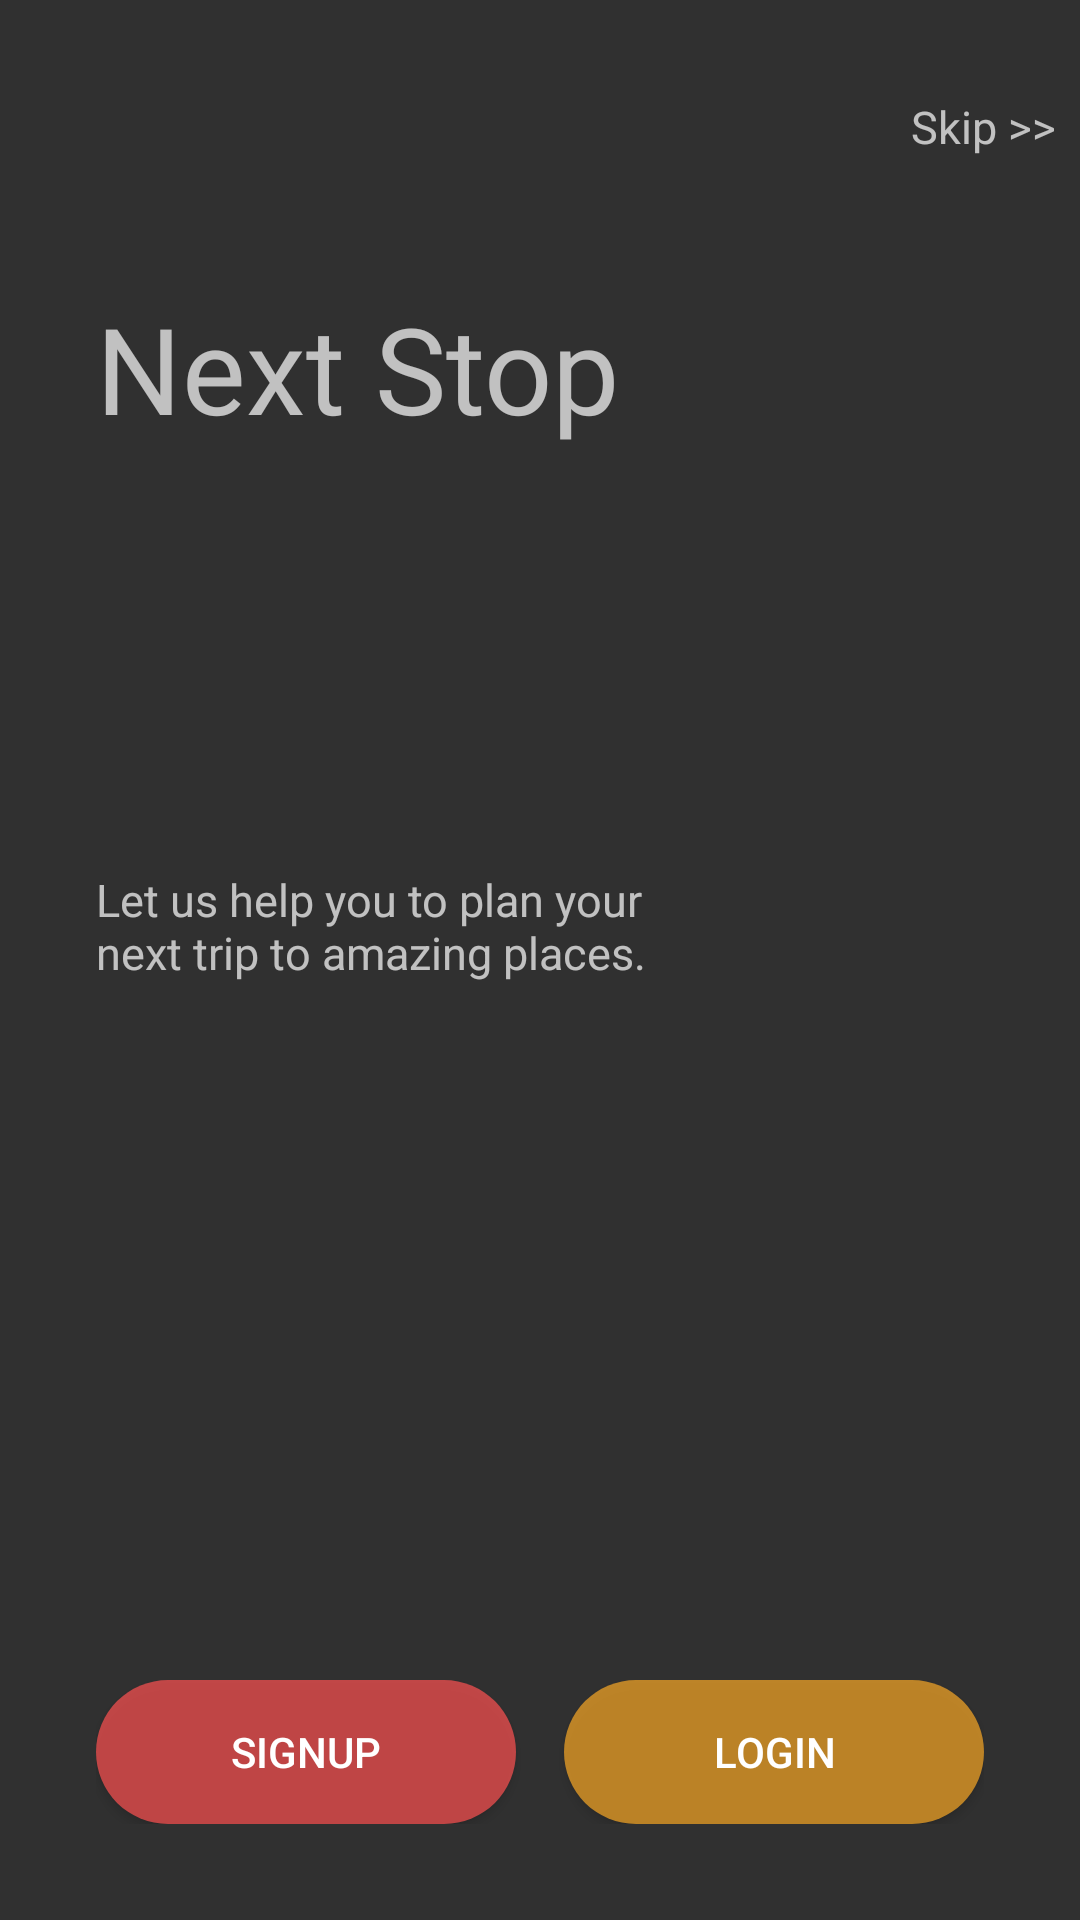

Reconstruct the res/layout file that produces this screen, plus the resources it refers to.
<!-- AndroidManifest.xml: application theme AppTheme -->
<!-- res/layout/fragment_onboarding.xml -->
<?xml version="1.0" encoding="utf-8"?>
<RelativeLayout xmlns:android="http://schemas.android.com/apk/res/android"
                xmlns:tools="http://schemas.android.com/tools" android:orientation="vertical"
                android:layout_width="match_parent"
                android:layout_height="match_parent">
    <TextView
            android:id="@+id/appNameTextView"
            android:layout_width="wrap_content"
            android:layout_height="wrap_content"
            android:text="@string/app_name"
            android:layout_marginTop="@dimen/spacing_max"
            android:layout_marginStart="@dimen/spacing_large"
            android:layout_marginLeft="@dimen/spacing_large"
            android:textSize="@dimen/text_big"/>

    <TextView android:layout_width="wrap_content"
              android:text="@string/skip"
              android:id="@+id/skipBtn"
              android:layout_alignParentRight="true"
              android:layout_alignParentEnd="true"
              android:textSize="@dimen/text_15"
              android:layout_marginEnd="@dimen/spacing_normal"
              android:layout_marginRight="@dimen/spacing_normal"
              android:gravity="end"
              android:layout_marginTop="@dimen/spacing_large"
              android:layout_height="wrap_content"/>
    <TextView
            android:id="@+id/descriptionText"
            android:layout_width="wrap_content"
            tools:text="@string/desc_on_boarding"
            android:textSize="@dimen/text_medium"
            android:layout_marginTop="@dimen/spacing_max"
            android:layout_height="wrap_content"
            android:layout_below="@+id/appNameTextView"
            android:layout_alignLeft="@+id/subDescriptionText"
            android:layout_alignStart="@+id/subDescriptionText"/>
    <TextView
            android:id="@+id/subDescriptionText"
            android:layout_width="@dimen/dimen_250dp"
            android:layout_height="wrap_content"
            android:layout_marginStart="@dimen/spacing_large"
            android:layout_marginLeft="@dimen/spacing_large"
            android:layout_below="@+id/descriptionText"
            android:text="@string/sub_desc_on_boarding"
            android:textSize="@dimen/text_15"
            android:layout_marginTop="@dimen/spacing_micro"/>

    <LinearLayout
            android:layout_width="match_parent"
            android:layout_height="@dimen/spacing_xlarge"
            android:orientation="horizontal"
            android:id="@+id/btnLayout"
            android:layout_marginStart="@dimen/spacing_large"
            android:layout_alignParentBottom="true"
            android:layout_marginLeft="@dimen/spacing_large"
            android:layout_marginRight="@dimen/spacing_large"
            android:layout_marginEnd="@dimen/spacing_large"
            android:layout_marginBottom="@dimen/spacing_large"
            android:weightSum="2">

        <Button android:layout_width="0dp"
                android:layout_weight="1"
                android:background="@drawable/btn_signup_selector"
                android:text="@string/signup"
                android:id="@+id/signupBtn"
                android:layout_marginEnd="@dimen/spacing_normal"
                android:layout_marginRight="@dimen/spacing_normal"
                android:layout_height="@dimen/spacing_xlarge"/>

        <Button android:layout_width="0dp"
                android:layout_weight="1"
                android:background="@drawable/btn_login_selector"
                android:text="@string/login"
                android:id="@+id/loginBtn"
                android:layout_marginLeft="@dimen/spacing_normal"
                android:layout_marginStart="@dimen/spacing_normal"
                android:layout_height="@dimen/spacing_xlarge"/>
    </LinearLayout>


</RelativeLayout>
<!-- resources referenced by this layout -->
<resources>
  <dimen name="dimen_250dp">250dp</dimen>
  <dimen name="spacing_large">32dp</dimen>
  <dimen name="spacing_max">96dp</dimen>
  <dimen name="spacing_micro">4dp</dimen>
  <dimen name="spacing_normal">8dp</dimen>
  <dimen name="spacing_xlarge">48dp</dimen>
  <dimen name="text_15">15sp</dimen>
  <dimen name="text_big">40sp</dimen>
  <dimen name="text_medium">30sp</dimen>
  <!-- drawable btn_login_selector (drawable) -->
  <?xml version="1.0" encoding="utf-8"?>
  <selector xmlns:android="http://schemas.android.com/apk/res/android">
      <item android:drawable="@drawable/btn_rounded_onboarding_login_pressed" android:state_pressed="true"/>
      <item android:drawable="@drawable/btn_rounded_onboarding_login_normal"/>
  </selector>
  <!-- drawable btn_signup_selector (drawable) -->
  <?xml version="1.0" encoding="utf-8"?>
  <selector xmlns:android="http://schemas.android.com/apk/res/android">
      <item android:drawable="@drawable/btn_rounded_onboarding_signup_pressed"
            android:state_pressed="true"/>
      <item android:drawable="@drawable/btn_rounded_onboarding_signup_normal"/>
  </selector>
  <string name="app_name">Next Stop</string>
  <string name="desc_on_boarding">Discover\n</string>
  <string name="login">login</string>
  <string name="signup">Signup</string>
  <string name="skip">Skip &gt;&gt;</string>
  <string name="sub_desc_on_boarding">Let us help you to plan your\nnext trip to amazing places.
      </string>
  <!-- drawable btn_rounded_onboarding_login_pressed (drawable) -->
  <shape xmlns:android="http://schemas.android.com/apk/res/android"
         android:shape="rectangle">
  
      <solid android:color="@color/dark_tangerine"/>
      <corners
              android:bottomLeftRadius="@dimen/padding_large"
              android:bottomRightRadius="@dimen/padding_large"
              android:topLeftRadius="@dimen/padding_large"
              android:topRightRadius="@dimen/padding_large"/>
  </shape>
  <!-- drawable btn_rounded_onboarding_signup_pressed (drawable) -->
  <shape xmlns:android="http://schemas.android.com/apk/res/android"
         android:shape="rectangle">
  
      <solid android:color="@color/accent"/>
      <corners
              android:bottomLeftRadius="@dimen/padding_large"
              android:bottomRightRadius="@dimen/padding_large"
              android:topLeftRadius="@dimen/padding_large"
              android:topRightRadius="@dimen/padding_large"/>
  </shape>
  <!-- drawable btn_rounded_onboarding_signup_normal (drawable) -->
  <shape xmlns:android="http://schemas.android.com/apk/res/android"
         android:shape="rectangle">
  
      <solid android:color="@color/accent_70"/>
      <corners
              android:bottomLeftRadius="@dimen/padding_large"
              android:bottomRightRadius="@dimen/padding_large"
              android:topLeftRadius="@dimen/padding_large"
              android:topRightRadius="@dimen/padding_large"/>
  </shape>
  <color name="primary">#1976d2</color>
  <color name="primary_dark">#0f467e</color>
  <color name="accent">#FF5252</color>
  <color name="primary_text">#FFFFFFFF</color>
  <color name="accent_70">#B3FF5252</color>
  <!-- drawable view_ripple (drawable) -->
  <?xml version="1.0" encoding="utf-8"?>
  <selector xmlns:android="http://schemas.android.com/apk/res/android">
      <item android:drawable="@color/accent_70" android:state_focused="true"/>
      <item android:drawable="@color/accent_70" android:state_pressed="true"/>
      <item android:drawable="@android:color/transparent"/>
  </selector>
  <color name="secondary_text">#B3FFFFFF</color>
  <color name="dark_tangerine">#FFF9A825</color>
  <dimen name="padding_large">24dp</dimen>
  <color name="dark_tangerine_70">#B3F9A825</color>
</resources>
